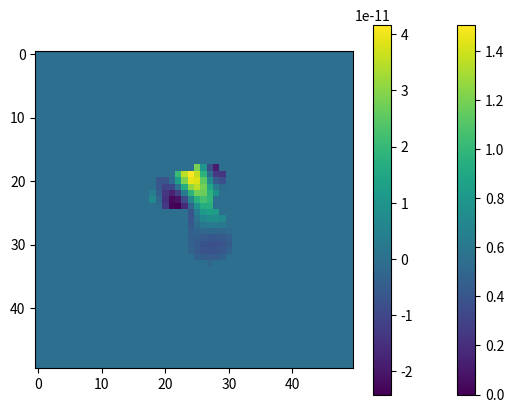

Recreate this plot in Python.
"""
This script simulates the centre of a Hub-Filament System with saturated pixels
"""

### imports
import numpy as np
import matplotlib.pyplot as plt
from scipy.optimize import curve_fit

def gaussian(points,mx,my,N,theta,FWHMx,FWHMy):
	"""
	Gaussian function in 2D:
		- points = (x,y) is the grid array at which the function is being evaluated
		- (mx,my) = (mu_x,mu_y) is the centre of the distribution
		- N is an arbitrary normalization constant
		- FWHM is given in arcseconds
	"""
	newFWHMx = FWHMx/6 # from arcsec to pixel
	newFWHMy = FWHMy/6 # from arcsec to pixel
	sigmax = newFWHMx/(2*np.sqrt(2*np.log(2)))
	sigmay = newFWHMy/(2*np.sqrt(2*np.log(2)))
	alphax = 1/(2*sigmax**2)
	alphay = 1/(2*sigmay**2)
	x,y = points
	xl = x*np.cos(theta) - y*np.sin(theta)
	yl = x*np.sin(theta) + y*np.cos(theta)
	mxl = mx*np.cos(theta) - my*np.sin(theta)
	myl = mx*np.sin(theta) + my*np.cos(theta)
	z = N * np.exp( - alphax*(xl-mxl)**2 - alphay*(yl-myl)**2 )
	return z

def gaussianMult(points,*args):
	""" Sum multiple 2D gaussian functions. """
	z = 0
	for i in range(len(args)//6):
		mx,my,N,theta,FWHMx,FWHMy = args[6*i:6*(i+1)]
		z += gaussian(points,mx,my,N,theta,FWHMx,FWHMy)
	return z


def simulate(N):
	""" Simulate noisy data to fit """
	x = np.linspace(-10,10,N)
	y = x.copy()
	grid = np.meshgrid(x,y)
	image = gaussian(grid,-2,-1,1,0,18.2,18.2)+gaussian(grid,1,2,1.5,0,18.2,18.2)+gaussian(grid,1,-2,1,0,18.2,18.2)
	return grid,image

def fit(grid,data,sat,mu=[],theta=[],FWHM=[],peaks=1):
	"""
	Function takes array image, its grid and boolean array of same shape,
	which is True where pixels are saturated and False elsewhere.
	Returns the image with saturated pixels corrected.
	Saturated pixels in data can be represented by both 'nan' and 0 (zero) values.
	"""
	Ndata = np.count_nonzero(sat==False) # number of usable data points
	Nx,Ny = data.shape # number of points in x and y axes
	X,Y = grid # index grid
    
	if len(mu)==0:
		"""if peak centers are not suggested,
		use mean saturated pixel position"""
		mu_x = np.floor(X[sat].mean())
		mu_y = np.floor(Y[sat].mean())
		mu = np.array(peaks*[[mu_x,mu_y]])
        
	N = data[np.isnan(data)==False].max()

	if len(theta)==0:
		theta = np.array(peaks*[0])

	if len(FWHM)==0:
		FWHM = np.array(peaks*[[18.2,18.2]])

	guess_params = np.empty(6*peaks)
	for i in range(peaks):
		mu_x,mu_y = mu[i,:]
		FWHMx,FWHMy = FWHM[i,:]
		guess_params[i*6:(i+1)*6] = [mu_x,mu_y,N,theta[i],FWHMx,FWHMy]

		var = (FWHMx+FWHMy)/12*np.random.normal(size=3)
		guess_params[i*6:i*6+3] += var

	lower_bounds = peaks*[-np.inf,-np.inf,-np.inf,-np.pi,FWHMx-1,FWHMy-1]
	upper_bounds = peaks*[ np.inf, np.inf, np.inf, np.pi,FWHMx+1,FWHMy+1]

	fit_x = np.empty([2,Ndata],float)
	fit_data = np.empty(Ndata,float)
	k = 0
	for i in range(Nx):
		for j in range(Ny):
			if sat[i,j]:
				continue
			else:
				fit_x[:,k] = np.array([X[i,j],Y[i,j]])
				fit_data[k] = data[i,j]
			k += 1

	params,cov = curve_fit(gaussianMult,fit_x,fit_data,guess_params,bounds=(lower_bounds,upper_bounds),maxfev=4000)
	image = gaussianMult((X,Y),*params)
	image[sat==False] = data[sat==False]
	return params,image


if __name__ == '__main__':

	grid,data = simulate(50)
	x,y = grid[0][0,:],grid[1][:,0]
	sat = data>0.5*data.max()
	ticks = np.arange(0,100)
	labels = np.linspace(-1,1,100)
	plt.imshow(data)
	plt.show()
	plt.imshow(sat)
	plt.show()

	data2 = data.copy()
	data2[sat] = 0
	plt.imshow(data2)
	plt.show()

	params,fit_data = fit(grid,data,sat,FWHM=np.array(3*[2*[18.2]]),peaks=3)

	plt.imshow(fit_data)
	plt.colorbar()
	plt.show()

	plt.imshow(fit_data-data)
	plt.colorbar()
	plt.show()

	print(params[:6])
	print(params[6:12])
	print(params[12:])
